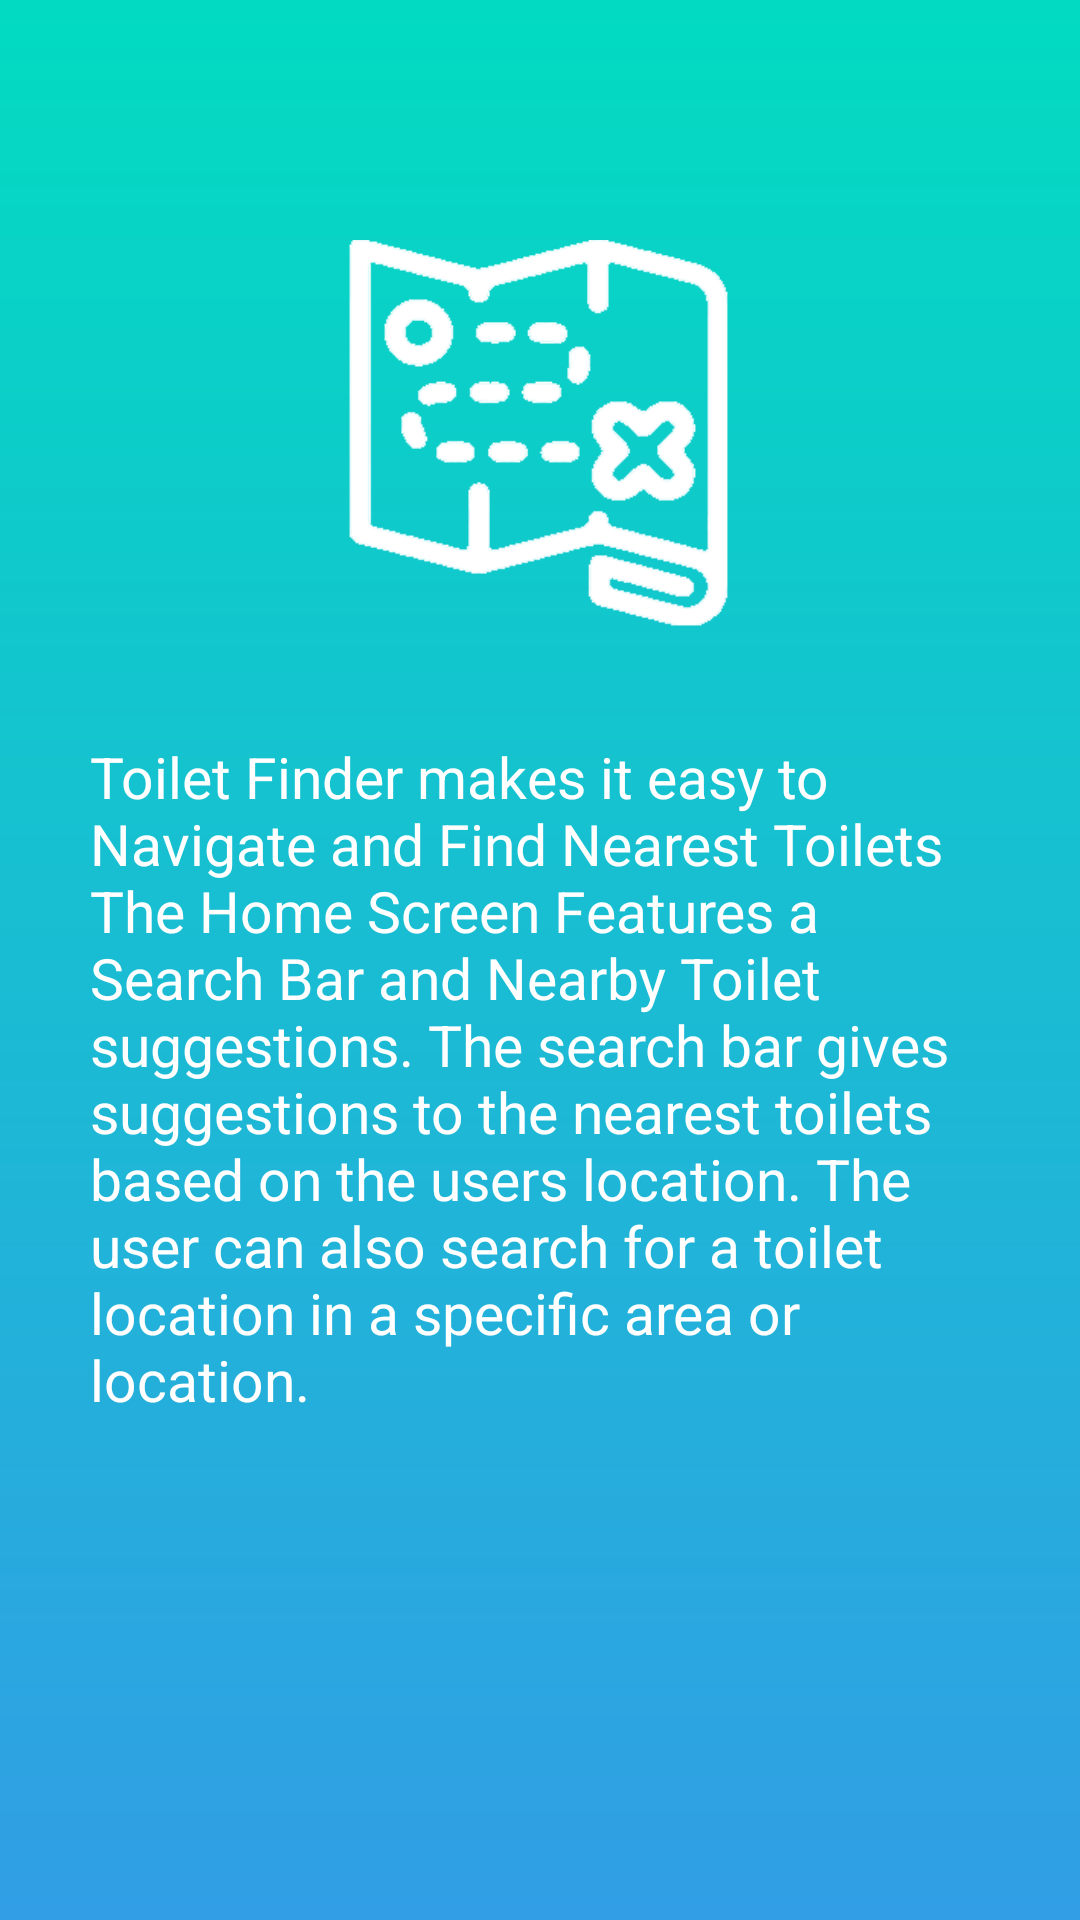

Here is an Android app screen rendered from its layout file. Give the layout XML and the strings, colors and styles it references.
<!-- AndroidManifest.xml: application theme AppTheme -->
<!-- res/layout/fragment_navigate.xml -->
<?xml version="1.0" encoding="utf-8"?>
<RelativeLayout
        xmlns:android="http://schemas.android.com/apk/res/android"
        xmlns:tools="http://schemas.android.com/tools"
        android:layout_width="match_parent"
        android:layout_height="match_parent"
        tools:context=".appIntro.FragmentNavigate"
        android:background="@drawable/bg_app_intro">


    <ImageView
            android:layout_width="@dimen/img_intro_width_height"
            android:layout_height="@dimen/img_intro_width_height"
            android:src="@drawable/ic_navigator"
            android:layout_centerHorizontal="true"
            android:layout_marginTop="@dimen/img_permission_logo_margin_top"
            android:id="@+id/imgNavigator"
    />

    <ScrollView
            android:layout_width="match_parent"
            android:layout_height="wrap_content"
            android:layout_below="@id/imgNavigator"
            android:layout_marginTop="@dimen/recyclerview_margin_top"
            android:paddingBottom="@dimen/img_permission_logo_margin_top">
        <TextView
                android:layout_width="match_parent"
                android:layout_height="wrap_content"
                android:text="@string/str_navigate"
                android:layout_margin="@dimen/tv_app_intro_txt_size"
                android:textColor="@android:color/white"
                android:textSize="@dimen/tv_intro_txt_size"
                android:textAlignment="viewStart"
                android:gravity="start"/>
    </ScrollView>

</RelativeLayout>
<!-- resources referenced by this layout -->
<resources>
  <dimen name="img_intro_width_height">150dp</dimen>
  <dimen name="img_permission_logo_margin_top">70dp</dimen>
  <dimen name="recyclerview_margin_top">10dp</dimen>
  <dimen name="tv_app_intro_txt_size">30dp</dimen>
  <dimen name="tv_intro_txt_size">20sp</dimen>
  <!-- drawable bg_app_intro (drawable) -->
  <?xml version="1.0" encoding="utf-8"?>
  <shape xmlns:android="http://schemas.android.com/apk/res/android">
      <gradient
              android:startColor="@color/colorPrimary"
              android:endColor="@color/colorAccent"
              android:angle="-45"/>
  </shape>
  <!-- drawable ic_navigator: png bitmap (drawable, 8864 bytes) -->
  <string name="str_navigate">
          Toilet Finder makes it easy to Navigate and Find Nearest Toilets
  The Home Screen Features a Search Bar and Nearby Toilet suggestions.
  The search bar gives suggestions to the nearest toilets based on the users location. The user can also search for a toilet location in a specific area or location.
      </string>
  <style name="AppTheme" parent="Theme.AppCompat.Light.NoActionBar">
          <item name="colorPrimary">@color/colorPrimary</item>
          <item name="colorPrimaryDark">@color/colorPrimaryDark</item>
          <item name="colorAccent">@color/colorAccent</item>
      </style>
  <color name="colorPrimary">#02dbc1</color>
  <color name="colorAccent">#319ee5</color>
  <color name="colorPrimaryDark">#0d8a90</color>
</resources>
